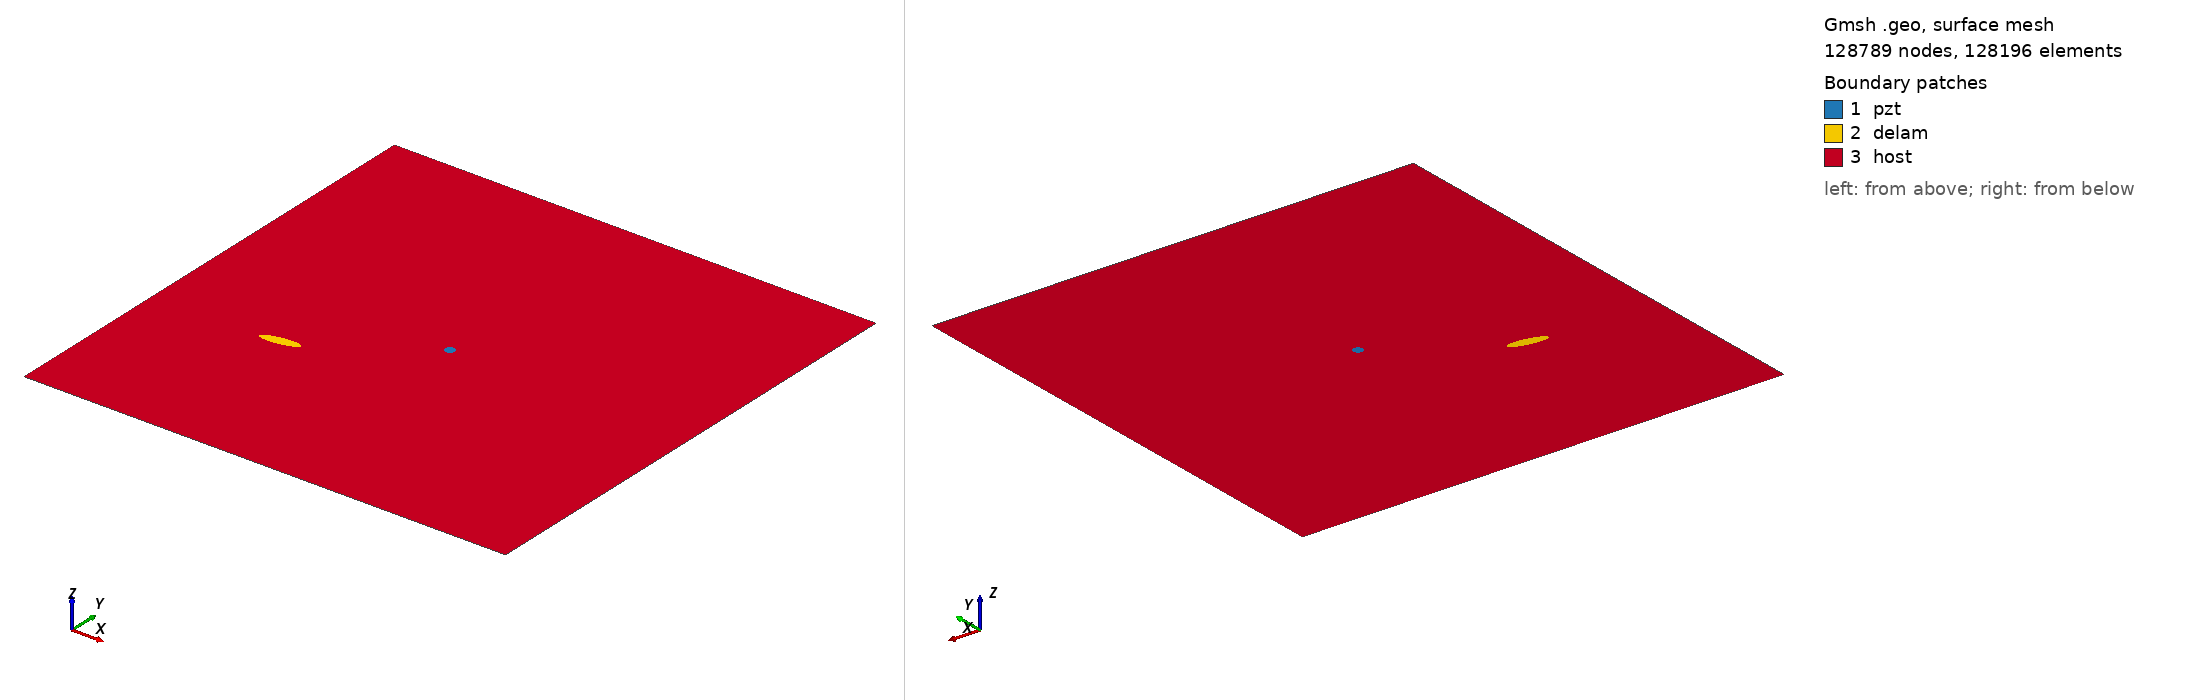

Gmsh geometry script, surface-meshed: 128789 nodes, 128196 surface elements. Boundary patches (legend numbers): 1 pzt, 2 delam, 3 host. Left view from above one corner, right view from below the opposite corner. Legend entries are the model's physical surfaces. The drawing asked Gmsh for element sizes between 1% and 20% of the model's largest extent; the script's own settings can give other sizes.

=== m2_rand_single_delam_264.geo (drawn) ===
SetFactory("OpenCASCADE");
L=0.500000; 
W=0.500000; 
a=0.019590; 
b=0.005289; 
x=0.129777; 
y=0.177274; 
alpha=0.052192 *Pi; 
r=0.005000; 
xpzt=0.250000; 
ypzt=0.250000; 
//+
Point(1) = {0, 0, 0, 1.0};
//+
Point(2) = {L, 0, 0, 1.0};
//+
Point(3) = {L, W, 0, 1.0};
//+
Point(4) = {0, W, 0, 1.0};
//+
Line(1) = {1, 2};
//+
Line(2) = {2, 3};
//+
Line(3) = {3, 4};
//+
Line(4) = {4, 1};
//+
Circle(5) = {xpzt, ypzt, -0, r, 0, 2*Pi};
//+
Ellipse(6) = {x, y, -0, a, b, 0, 2*Pi};
//+
Rotate {{0, 0, 1}, {x, y, 0}, alpha} {
  Curve{6}; 
}
//+
Curve Loop(1) = {4, 1, 2, 3};
//+
Curve Loop(2) = {6};
//+
Curve Loop(3) = {5};
//+
Curve Loop(4) = {6};
//+
Curve Loop(5) = {5};
//+
Plane Surface(1) = {5};
//+
Plane Surface(2) = {4};
//+
Plane Surface(3) = {1, 2, 3};
//+
Point(9) = {xpzt, ypzt, 0, 1.0};
//+
Point{9} In Surface {1};// mesh node at centre of pzt
//+
Physical Surface("pzt") = {1};
//+
Physical Surface("delam") = {2};
//+
Physical Surface("host") = {3};

Mesh.Algorithm = 6; // Frontal
Mesh.CharacteristicLengthFactor = 0.034000;
Mesh.CharacteristicLengthMin = 0.001000;
Mesh.CharacteristicLengthMax = 0.200000;
Mesh.RecombineAll = 1; // Apply recombination algorithm
Mesh.SubdivisionAlgorithm = 1; // 1: all quadrangles
Mesh.Smoothing = 1;
